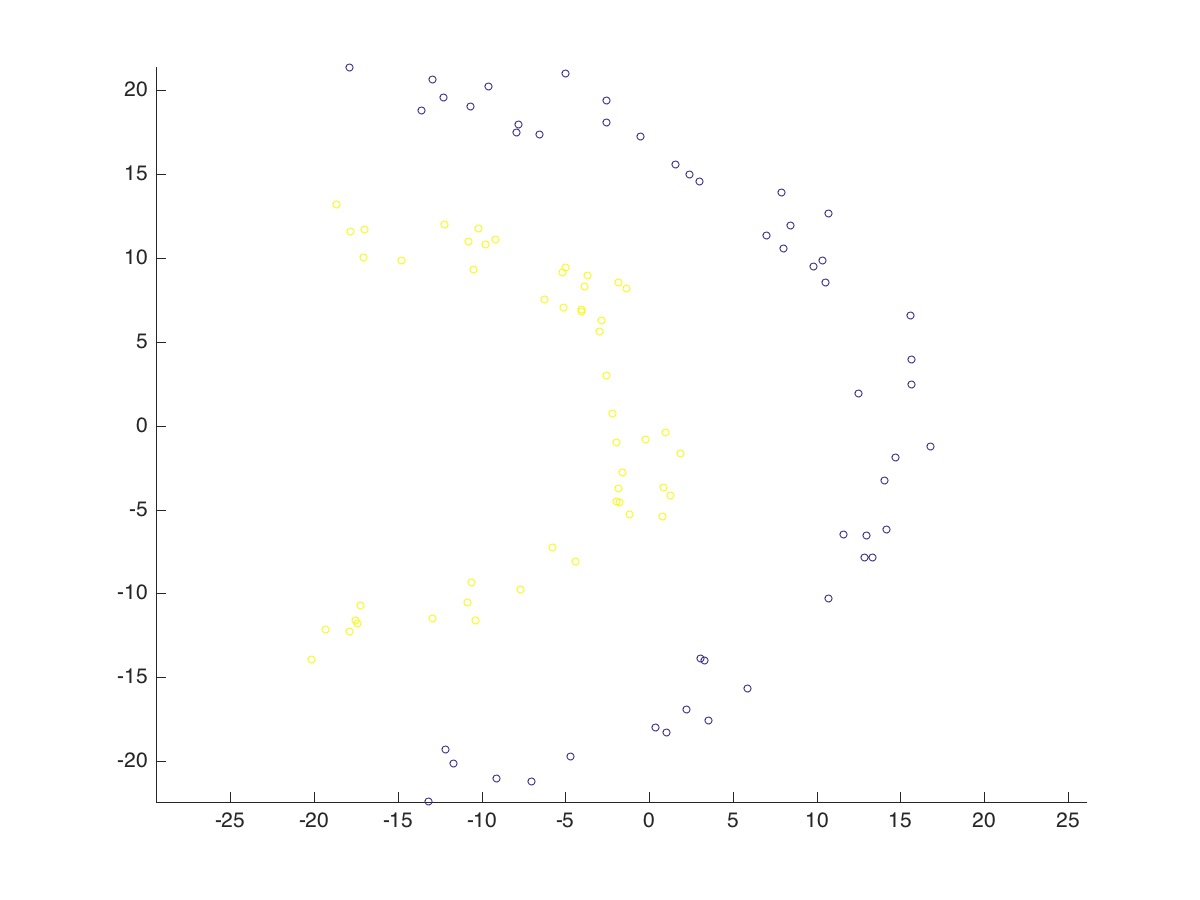

Values plotted in this chart, from the file beside it:
x, y, label
-1.357, 8.201, 1
-10.17, 11.74, 1
-10.61, -9.319, 1
-3.651, 8.962, 1
-0.2206, -0.7957, 1
-1.96, -0.9983, 1
-19.33, -12.18, 1
-6.215, 7.546, 1
-4.064, 6.928, 1
-3.83, 8.272, 1
0.985, -0.3801, 1
-2.855, 6.277, 1
-5.116, 7.023, 1
-4.386, -8.076, 1
-4.011, 6.834, 1
-17.41, -11.8, 1
1.844, -1.63, 1
-2.211, 0.7402, 1
1.284, -4.17, 1
-1.81, -3.743, 1
-10.34, -11.64, 1
-10.82, -10.54, 1
-9.768, 10.82, 1
-14.79, 9.828, 1
-2.963, 5.613, 1
-1.738, -4.566, 1
-2.563, 2.969, 1
-17.21, -10.72, 1
-17.82, 11.59, 1
-20.13, -13.93, 1
-1.181, -5.283, 1
-1.575, -2.794, 1
-10.49, 9.287, 1
-18.63, 13.19, 1
0.8327, -3.697, 1
-17.05, 10.04, 1
-5.754, -7.278, 1
-9.172, 11.13, 1
-4.988, 9.423, 1
-17.89, -12.28, 1
-10.75, 10.96, 1
-7.671, -9.749, 1
-17, 11.67, 1
-1.842, 8.541, 1
-17.51, -11.62, 1
-5.182, 9.155, 1
-12.22, 11.99, 1
0.8012, -5.403, 1
-1.975, -4.519, 1
-12.92, -11.5, 1
-6.561, 17.36, 0
10.71, -10.32, 0
16.77, -1.234, 0
-12.95, 20.64, 0
14.69, -1.876, 0
8.46, 11.93, 0
-4.713, -19.75, 0
-17.89, 21.36, 0
-0.523, 17.23, 0
-9.088, -21.05, 0
... 40 more rows
